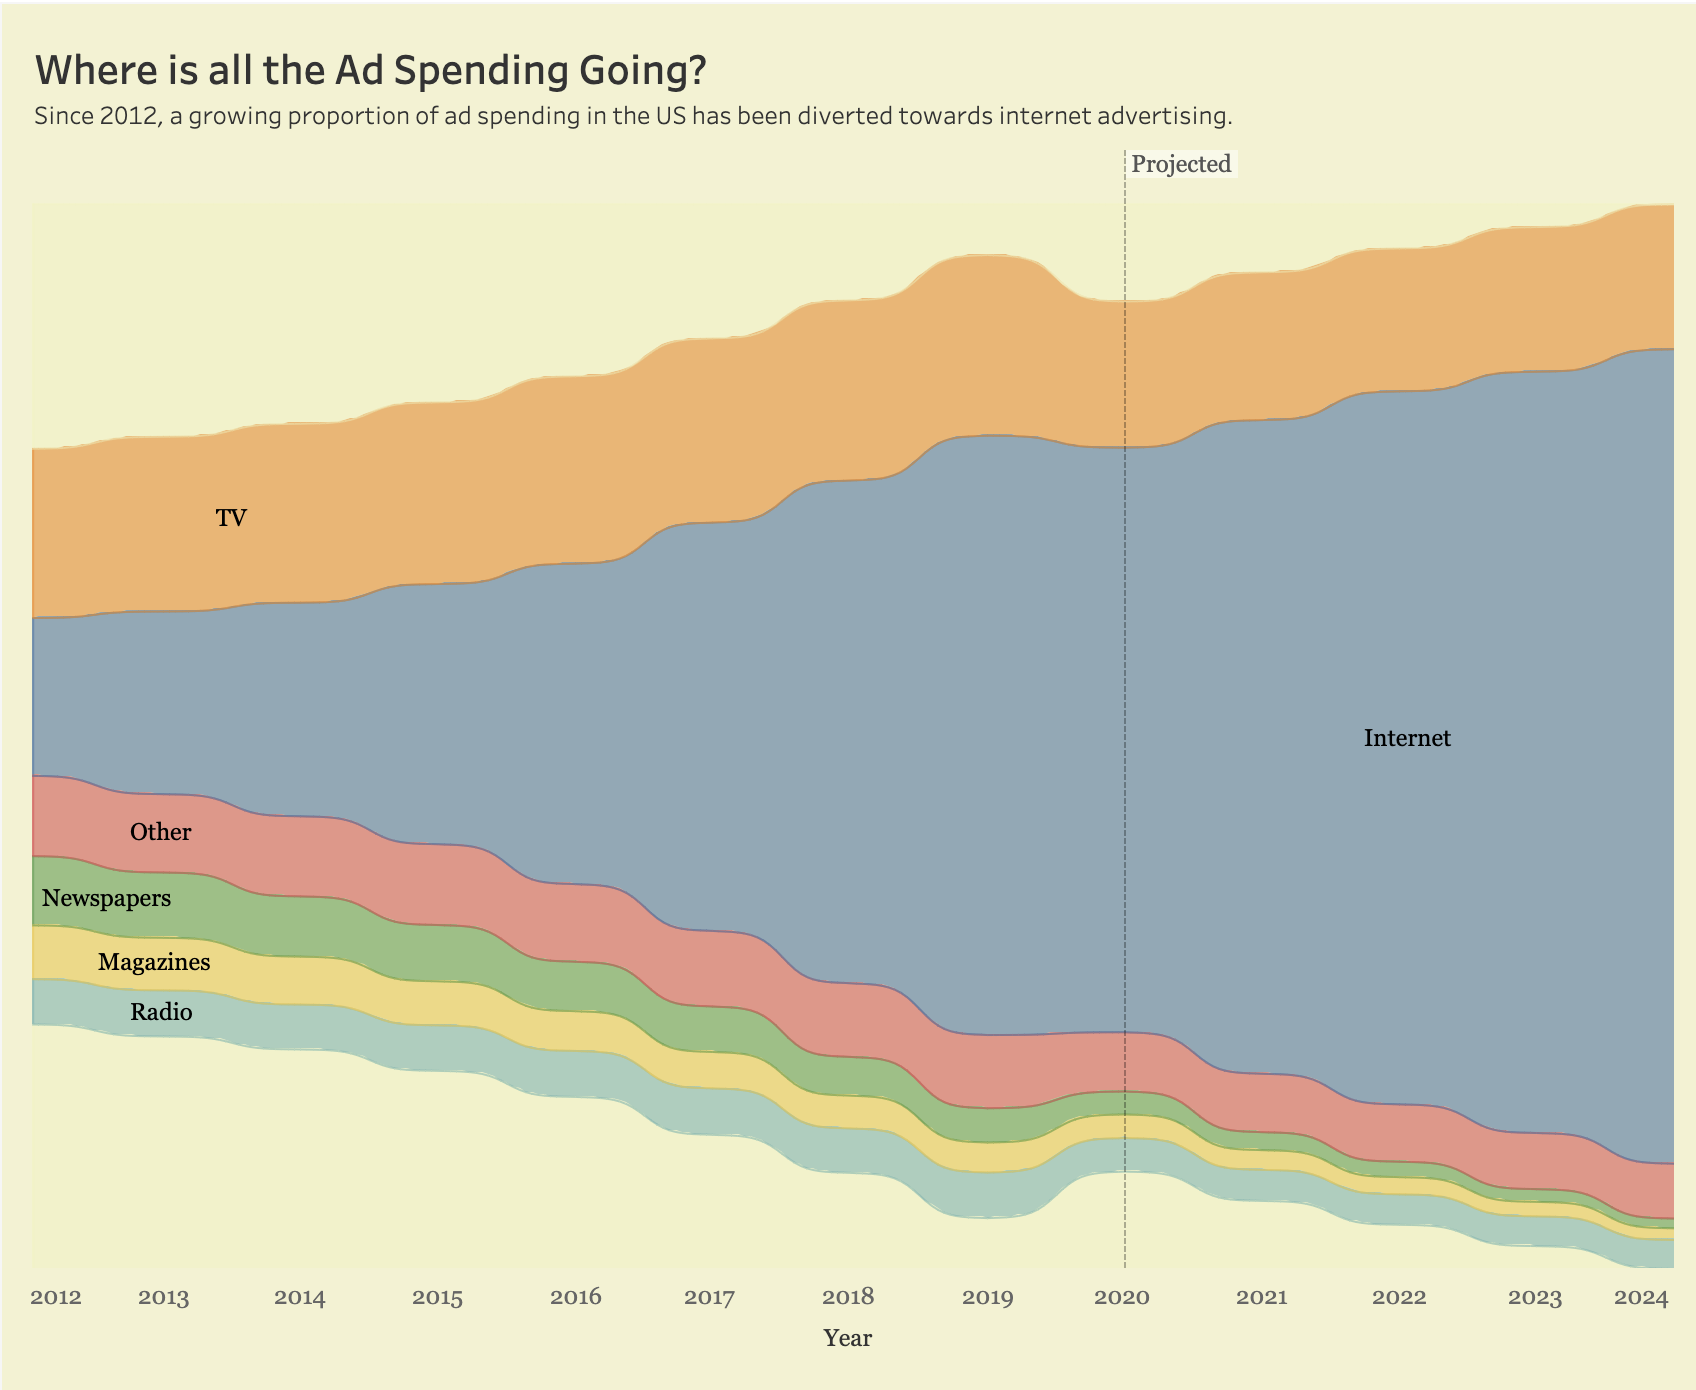

The table this chart was drawn from, first rows:
type, year, spend
Internet, 2012, 56830215580
Internet, 2012, 56868849523
Internet, 2012, 56931821931
Internet, 2012, 57033722140
Internet, 2012, 57196690581
Internet, 2012, 57452496046
Internet, 2012, 57842468689
Internet, 2012, 58411282438
Internet, 2012, 59189665968
Internet, 2012, 60166733397
Internet, 2012, 61268500000
Internet, 2013, 62370266603
Internet, 2013, 63347334032
Internet, 2013, 64125717562
Internet, 2013, 64694531311
Internet, 2013, 65084503954
Internet, 2013, 65340309419
Internet, 2013, 65503277860
Internet, 2013, 65605178069
Internet, 2013, 65668150477
Internet, 2013, 65706784420
Internet, 2013, 65767000000
Internet, 2013, 65841511509
Internet, 2013, 65889317632
Internet, 2013, 65967240476
Internet, 2013, 66093333065
Internet, 2013, 66294992246
Internet, 2013, 66611529118
Internet, 2013, 67094086131
Internet, 2013, 67797943357
Internet, 2013, 68761124844
Internet, 2013, 69970160266
Internet, 2014, 71333500000
Internet, 2014, 72696839734
Internet, 2014, 73905875156
Internet, 2014, 74869056643
Internet, 2014, 75572913869
Internet, 2014, 76055470882
Internet, 2014, 76372007754
Internet, 2014, 76573666935
Internet, 2014, 76699759524
Internet, 2014, 76777682368
Internet, 2014, 76825488491
Internet, 2014, 76900000000
Internet, 2014, 77012308046
Internet, 2014, 77084364193
Internet, 2014, 77201813999
Internet, 2014, 77391868026
Internet, 2014, 77695820380
Internet, 2014, 78172923018
Internet, 2014, 78900260792
Internet, 2014, 79961155017
Internet, 2014, 81412917733
Internet, 2014, 83235245685
Internet, 2014, 85290150000
Internet, 2015, 87345054315
Internet, 2015, 89167382267
Internet, 2015, 90619144983
Internet, 2015, 91680039208
Internet, 2015, 92407376982
... 2,052 more rows
